Dataset: data (GitHub, msorins/ImageSharpening). Classes: blur, sharp.

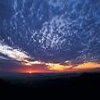
Label: sharp

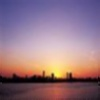
Label: blur

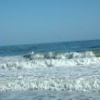
Label: sharp

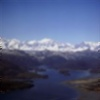
Label: blur

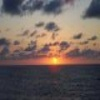
Label: sharp

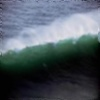
Label: blur
